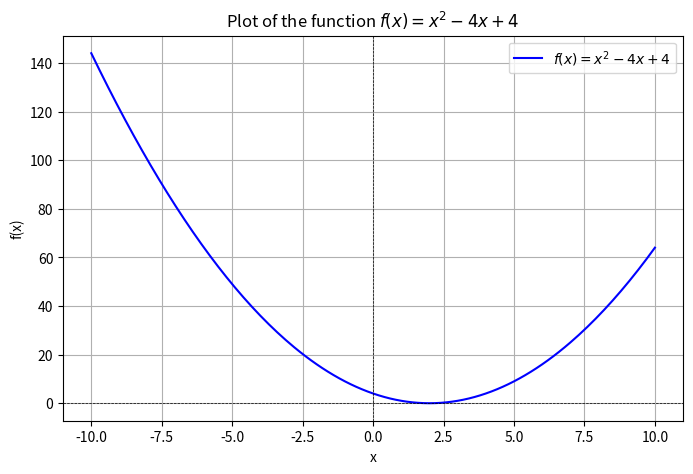

Generate this figure with matplotlib:
import matplotlib.pyplot as plt

# Define the function
def f(x):
    return x**2 - 4*x + 4

# Generate x values using a list comprehension
x_values = [x / 10 for x in range(-100, 101)]  # Creating x values from -10 to 10 with small steps
y_values = [f(x) for x in x_values]  # Compute corresponding y values

# Create the plot
plt.figure(figsize=(8, 5))
plt.plot(x_values, y_values, label=r'$f(x) = x^2 - 4x + 4$', color='blue')

# Customize the plot
plt.xlabel('x')
plt.ylabel('f(x)')
plt.title('Plot of the function $f(x) = x^2 - 4x + 4$')
plt.axhline(0, color='black', linewidth=0.5, linestyle='--')
plt.axvline(0, color='black', linewidth=0.5, linestyle='--')
plt.legend()
plt.grid(True)

# Show the plot
plt.show()